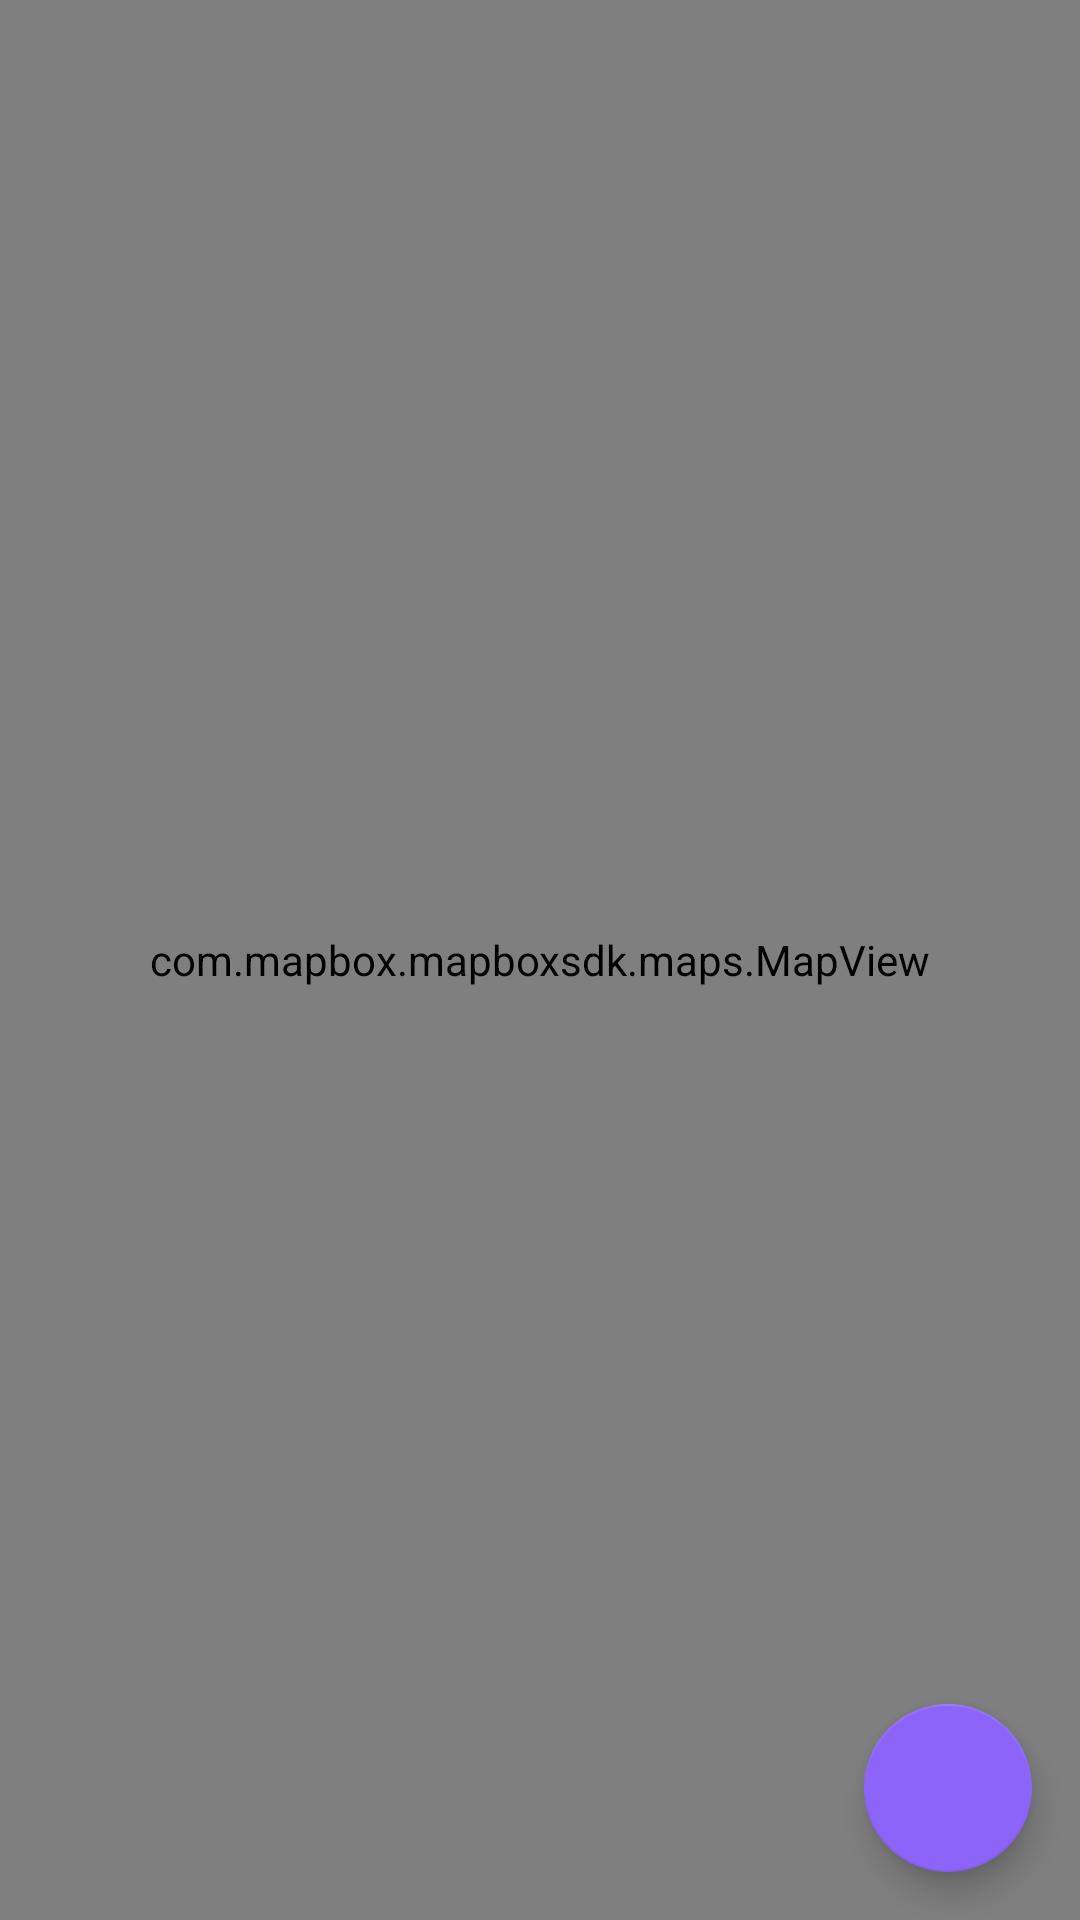

Android layout source for this screen:
<!-- AndroidManifest.xml: application theme Theme.Navigationandroidsample -->
<!-- res/layout/activity_mock_navigation.xml -->
<?xml version="1.0" encoding="utf-8"?>
<androidx.constraintlayout.widget.ConstraintLayout xmlns:android="http://schemas.android.com/apk/res/android"
    xmlns:app="http://schemas.android.com/apk/res-auto"
    xmlns:tools="http://schemas.android.com/tools"
    android:id="@+id/container"
    android:layout_width="match_parent"
    android:layout_height="match_parent"
    tools:context=".MockNavigationActivity">

    <com.mapbox.mapboxsdk.maps.MapView
        android:id="@+id/mapView"
        android:layout_width="match_parent"
        android:layout_height="match_parent"
        app:layout_constraintBottom_toBottomOf="parent"
        app:layout_constraintEnd_toEndOf="parent"
        app:layout_constraintHorizontal_bias="0.0"
        app:layout_constraintStart_toStartOf="parent"
        app:layout_constraintTop_toTopOf="parent"
        app:layout_constraintVertical_bias="0.0"
        app:maplibre_cameraTargetLat="52.039176"
        app:maplibre_cameraTargetLng="5.550339"
        app:maplibre_cameraZoom="12"
        app:maplibre_enableTilePrefetch="true"
        app:maplibre_enableZMediaOverlay="true"
        app:maplibre_renderTextureMode="true"
        app:maplibre_renderTextureTranslucentSurface="true"
        app:maplibre_uiAttribution="false"
        app:maplibre_uiCompass="false"
        app:maplibre_uiDoubleTapGestures="true"
        app:maplibre_uiLogo="false"
        app:maplibre_uiRotateGestures="true"
        app:maplibre_uiScrollGestures="true"
        app:maplibre_uiTiltGestures="true"
        app:maplibre_uiZoomGestures="true" />

    <Button
        android:id="@+id/startRouteButton"
        android:layout_width="wrap_content"
        android:layout_height="wrap_content"
        android:layout_marginStart="8dp"
        android:layout_marginEnd="8dp"
        android:layout_marginBottom="8dp"
        android:text="Start route"
        android:visibility="invisible"
        app:layout_constraintBottom_toBottomOf="parent"
        app:layout_constraintEnd_toEndOf="parent"
        app:layout_constraintStart_toStartOf="parent" />

    <com.google.android.material.floatingactionbutton.FloatingActionButton
        android:id="@+id/newLocationFab"
        android:layout_width="wrap_content"
        android:layout_height="wrap_content"
        android:layout_marginEnd="16dp"
        android:layout_marginRight="16dp"
        android:layout_marginBottom="16dp"
        android:src="@drawable/ic_new_location"
        android:tint="@android:color/white"
        app:backgroundTint="@color/colorPrimary"
        app:layout_constraintBottom_toBottomOf="parent"
        app:layout_constraintEnd_toEndOf="parent" />

    <com.google.android.material.floatingactionbutton.FloatingActionButton
        android:id="@+id/clearPoints"
        android:layout_width="wrap_content"
        android:layout_height="wrap_content"
        android:layout_marginEnd="16dp"
        android:layout_marginRight="16dp"
        android:layout_marginBottom="16dp"
        android:src="@drawable/ic_delete_black_24dp"
        android:tint="@android:color/white"
        android:layout_marginStart="16dp"
        android:visibility="gone"
        app:backgroundTint="@color/red"
        app:layout_constraintStart_toStartOf="parent"
        app:layout_constraintBottom_toBottomOf="parent" />

    <TextView
        android:id="@+id/bannerText"
        android:layout_width="0dp"
        android:layout_height="wrap_content"
        android:layout_marginStart="16dp"
        android:layout_marginTop="16dp"
        android:layout_marginEnd="16dp"
        android:gravity="center_horizontal"
        android:textSize="18sp"
        app:layout_constraintEnd_toEndOf="parent"
        app:layout_constraintStart_toStartOf="parent"
        app:layout_constraintTop_toTopOf="parent"
        tools:text="Banner Text" />

</androidx.constraintlayout.widget.ConstraintLayout>
<!-- resources referenced by this layout -->
<resources>
  <color name="colorPrimary">#8D64F9</color>
  <color name="red">#FF0000</color>
  <style name="Theme.Navigationandroidsample" parent="Theme.MaterialComponents.DayNight.DarkActionBar">
          
          <item name="colorPrimary">@color/purple_500</item>
          <item name="colorPrimaryVariant">@color/purple_700</item>
          <item name="colorOnPrimary">@color/white</item>
          
          <item name="colorSecondary">@color/teal_200</item>
          <item name="colorSecondaryVariant">@color/teal_700</item>
          <item name="colorOnSecondary">@color/black</item>
          
          <item name="android:statusBarColor">?attr/colorPrimaryVariant</item>
          
      </style>
  <color name="purple_500">#FF6200EE</color>
  <color name="purple_700">#FF3700B3</color>
  <color name="white">#FFFFFF</color>
  <color name="teal_200">#FF03DAC5</color>
  <color name="teal_700">#FF018786</color>
  <color name="black">#FF000000</color>
</resources>
